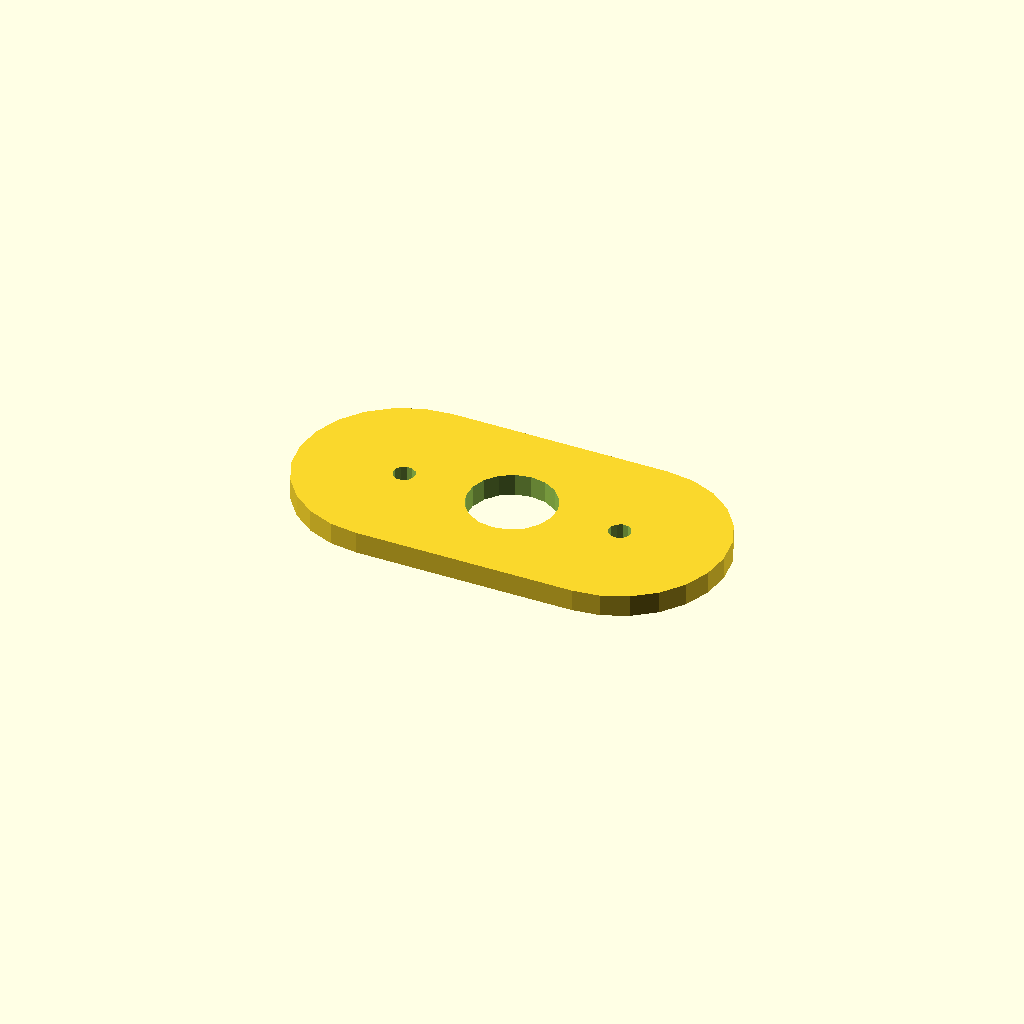
Cell 1: the model at its default parameters.
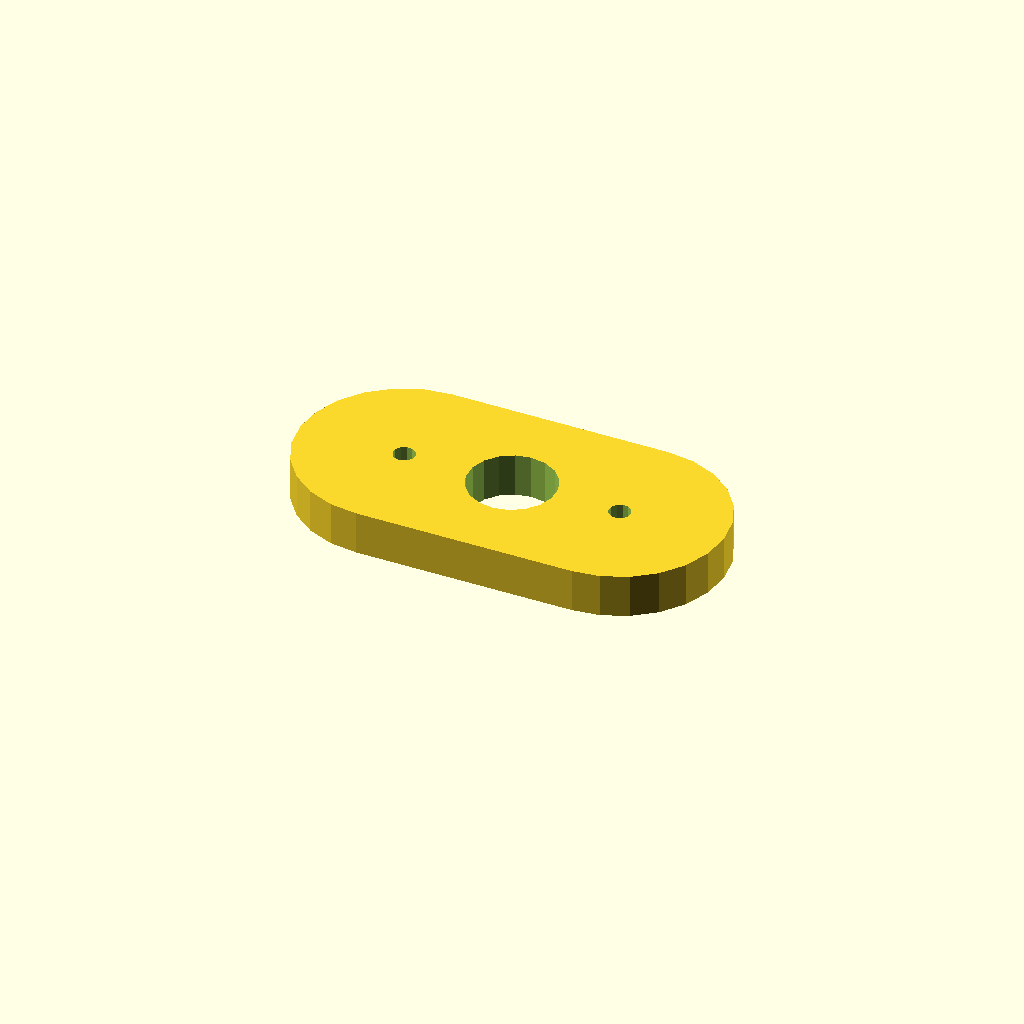
Cell 2: plate_t = 10 (everything else at default).
One fixed orthographic camera (rotation 55°, 0°, 25°; colour scheme Cornfield) for every cell.
The OpenSCAD source (optional_data/data/sketch4/spacerplates/part_0022.scad):
$fn = 32;

// ----------------------------------------------------------------------
// Spacer plate: obround span 50, caps R24
// ----------------------------------------------------------------------

// --- parameters (mm) ---
bore_r = 10;              // centre bore radius
bolt_r = 2.5;             // bolt hole radius
plate_t = 5;              // plate thickness, Z (extrusion height)
span = 50;                // obround span
cap_r = 24;               // cap radius

profile = [[24, 48], [17.788, 47.182], [12, 44.785], [7.029, 40.971], [3.215, 36], [0.818, 30.212], [0, 24], [0.818, 17.788], [3.215, 12], [7.029, 7.029], [12, 3.215], [17.788, 0.818], [24, 0], [74, 0], [80.212, 0.818], [86, 3.215], [90.971, 7.029], [94.785, 12], [97.182, 17.788], [98, 24], [97.182, 30.212], [94.785, 36], [90.971, 40.971], [86, 44.785], [80.212, 47.182], [74, 48]];  // primary outline, 26 points, counter clockwise
void_1 = [[58.816, 25.908], [57.572, 29.15], [55.293, 31.771], [52.256, 33.455], [48.825, 33.998], [45.416, 33.336], [42.439, 31.547], [40.254, 28.848], [39.123, 25.564], [39.184, 22.092], [40.428, 18.85], [42.707, 16.229], [45.744, 14.545], [49.175, 14.002], [52.584, 14.664], [55.561, 16.453], [57.746, 19.152], [58.877, 22.436]];  // centre bore, 18 points
void_2 = [[26.454, 24.477], [25.887, 25.64], [24.814, 26.364], [23.523, 26.454], [22.36, 25.887], [21.636, 24.814], [21.546, 23.523], [22.113, 22.36], [23.186, 21.636], [24.477, 21.546], [25.64, 22.113], [26.364, 23.186]];  // end hole, 12 points
void_3 = [[76.454, 24.477], [75.887, 25.64], [74.814, 26.364], [73.523, 26.454], [72.36, 25.887], [71.636, 24.814], [71.546, 23.523], [72.113, 22.36], [73.186, 21.636], [74.477, 21.546], [75.64, 22.113], [76.364, 23.186]];  // end hole, 12 points

// --- the one profile operation ---
difference() {
  linear_extrude(height = plate_t) polygon(points = profile);
  translate([0, 0, -1])
    linear_extrude(height = plate_t + 2) polygon(points = void_1);
  translate([0, 0, -1])
    linear_extrude(height = plate_t + 2) polygon(points = void_2);
  translate([0, 0, -1])
    linear_extrude(height = plate_t + 2) polygon(points = void_3);
}
Customizer parameters (derived from the source; name, type, default, range or options):
bore_r: number, default 10
bolt_r: number, default 2.5
plate_t: number, default 5
span: number, default 50
cap_r: number, default 24
